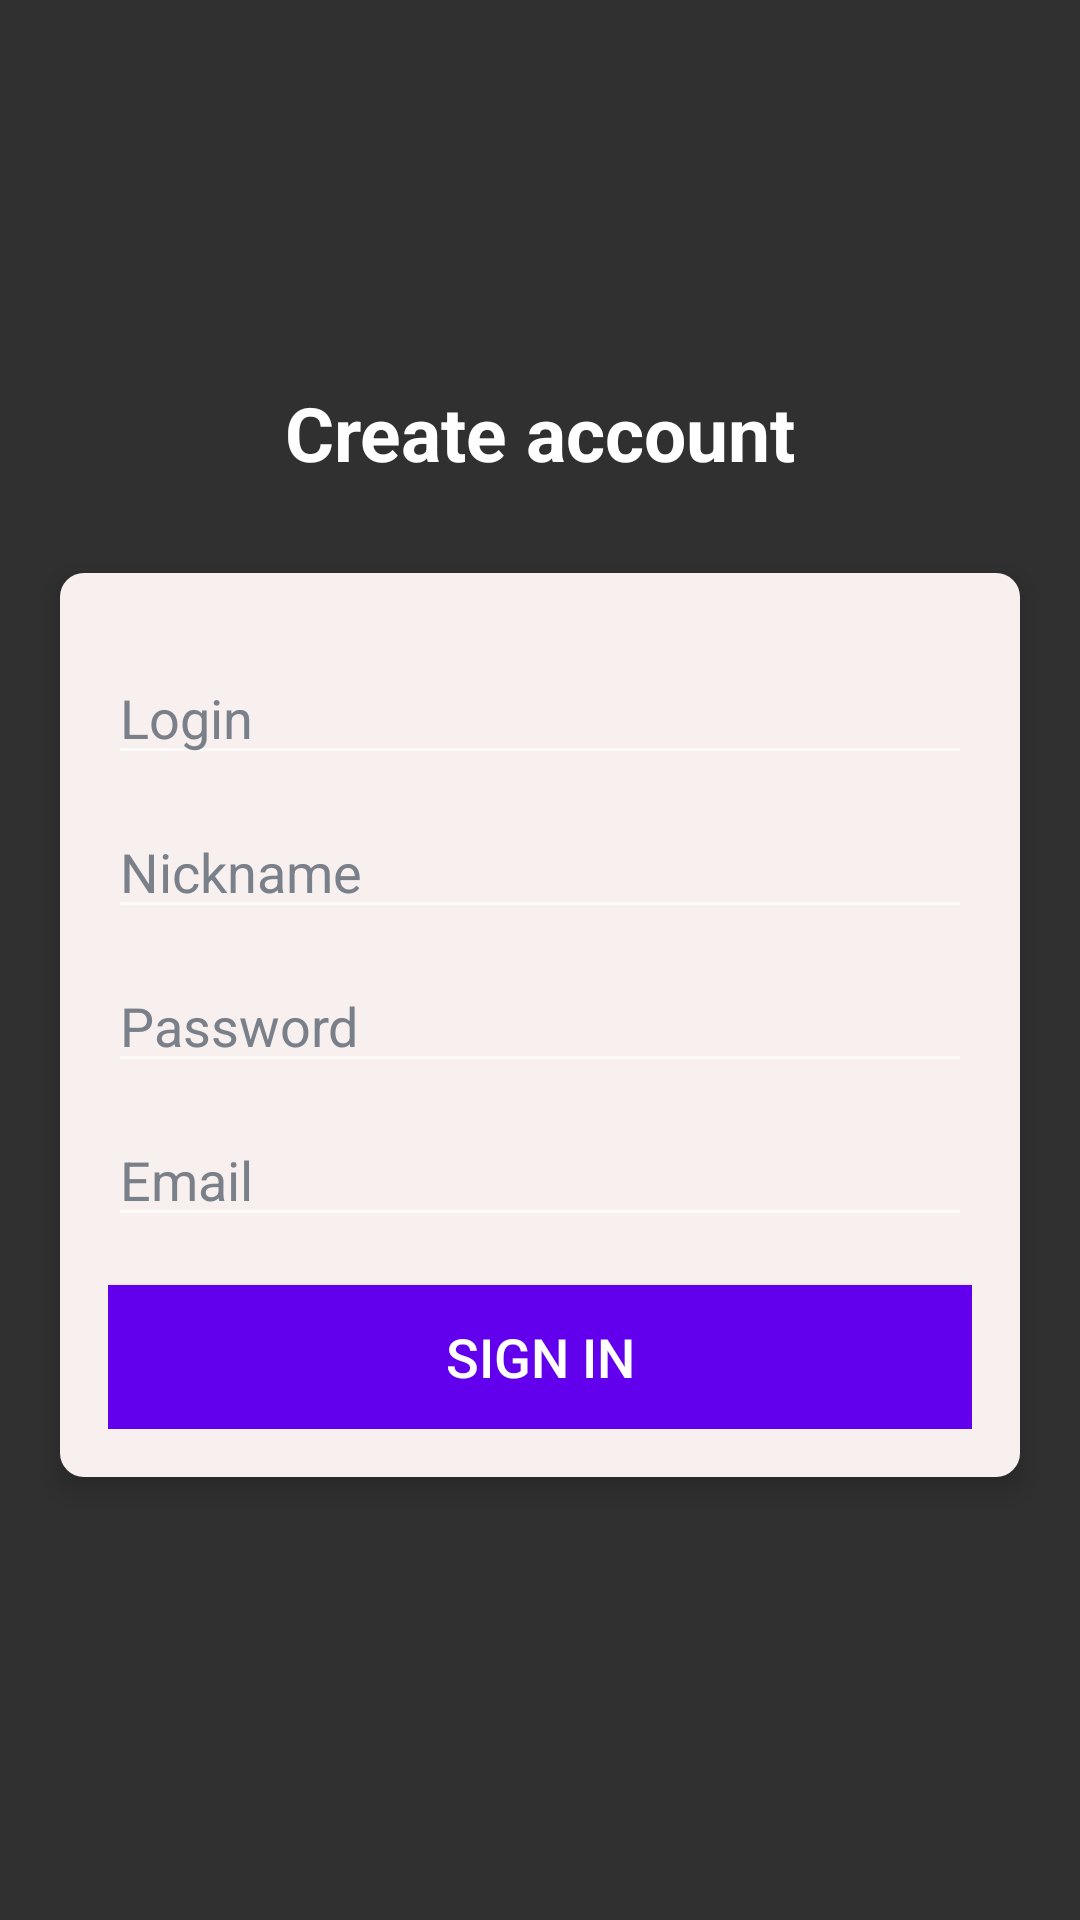

Write the Android layout XML for this screen, with the resource values it uses.
<!-- AndroidManifest.xml: application theme Theme.AppCompat -->
<!-- res/layout/fragment_register.xml -->
<?xml version="1.0" encoding="utf-8"?>
<FrameLayout xmlns:android="http://schemas.android.com/apk/res/android"
    xmlns:app="http://schemas.android.com/apk/res-auto"
    xmlns:tools="http://schemas.android.com/tools"
    android:layout_width="match_parent"
    android:layout_height="match_parent">

    <LinearLayout
        android:layout_width="match_parent"
        android:layout_height="match_parent"
        android:background="@drawable/ic_bg"
        android:gravity="center"
        android:orientation="vertical"
        tools:context=".MainActivity">


        <TextView
            android:id="@+id/app_register_text"
            android:layout_width="match_parent"
            android:layout_height="wrap_content"
            android:layout_marginBottom="30dp"
            android:gravity="center"
            android:text="Create account"
            android:textColor="@android:color/background_light"
            android:textSize="25sp"
            android:textStyle="bold" />

        <androidx.cardview.widget.CardView
            android:layout_width="match_parent"
            android:layout_height="wrap_content"
            android:layout_marginStart="20dp"
            android:layout_marginEnd="20dp"
            android:layout_marginBottom="20dp"
            android:background="#FFFFFF"
            app:cardCornerRadius="8dp"
            app:cardElevation="5dp">

            <LinearLayout
                android:layout_width="match_parent"
                android:layout_height="wrap_content"
                android:background="#F8EFEF"
                android:orientation="vertical"
                android:padding="16dp">

                <com.google.android.material.textfield.TextInputEditText
                    android:id="@+id/text_login"
                    android:layout_width="match_parent"
                    android:layout_height="match_parent"
                    android:hint="Login"
                    android:textColor="#363A43"
                    android:layout_marginTop="10dp"
                    android:textColorHint="#7A8089" />
                <com.google.android.material.textfield.TextInputEditText
                    android:id="@+id/text_nickname"
                    android:layout_width="match_parent"
                    android:layout_height="match_parent"
                    android:hint="Nickname"
                    android:layout_marginTop="10dp"
                    android:textColor="#363A43"
                    android:textColorHint="#7A8089" />

                <com.google.android.material.textfield.TextInputEditText
                    android:id="@+id/text_password"
                    android:layout_width="match_parent"
                    android:layout_height="match_parent"
                    android:layout_marginTop="10dp"
                    android:hint="Password"
                    android:textColor="#363A43"
                    android:textColorHint="#7A8089"
                    android:inputType="textPassword"/>

                <com.google.android.material.textfield.TextInputEditText
                    android:id="@+id/text_email"
                    android:layout_width="match_parent"
                    android:layout_height="match_parent"
                    android:hint="Email"
                    android:layout_marginTop="10dp"
                    android:textColor="#363A43"
                    android:textColorHint="#7A8089" />

                <Button
                    android:id="@+id/btn_signin"
                    android:layout_width="match_parent"
                    android:layout_height="wrap_content"
                    android:layout_marginTop="16dp"
                    android:background="@color/design_default_color_primary"
                    android:text="SIGN IN"
                    android:textColor="@android:color/white"
                    android:textSize="18sp">

                </Button>

            </LinearLayout>
        </androidx.cardview.widget.CardView>


    </LinearLayout>
</FrameLayout>
<!-- resources referenced by this layout -->
<resources>

</resources>
